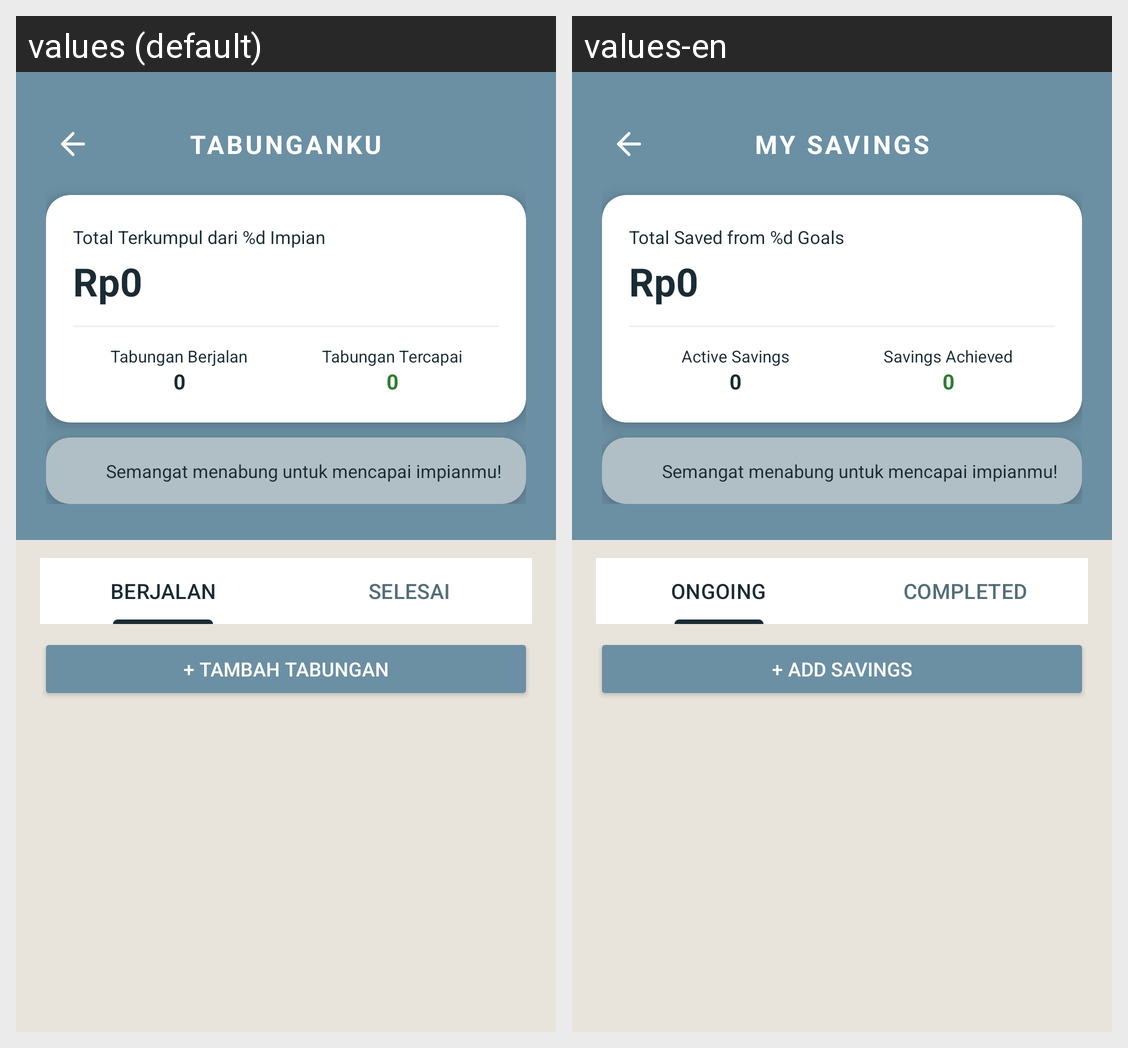

The Android screen above is rendered under two locales of the same app. Produce the string resources it draws, with the default and per-locale values.
Android screen res/layout/fragment_tabungan.xml rendered under 2 locales, left to right: values (default), values-en. Device: Nexus 5 (rendered at 1080×1920; each locale shown at half size, 540×960, under a caption strip naming it); theme Theme.AppMoneeGo.
Strings drawn on this screen, with the default value and each locale's value (text and hints the layout hard-codes, and strings that could not be matched under every locale, appear in the picture but are not listed):

title_tabunganku
  values: TABUNGANKU
  values-en: MY SAVINGS

label_total_terkumpul_impian
  values: Total Terkumpul dari %d Impian
  values-en: Total Saved from %d Goals

label_tabungan_berjalan
  values: Tabungan Berjalan
  values-en: Active Savings

label_tabungan_tercapai
  values: Tabungan Tercapai
  values-en: Savings Achieved

tab_berjalan
  values: BERJALAN
  values-en: ONGOING

tab_selesai
  values: SELESAI
  values-en: COMPLETED

btn_tambah_tabungan
  values: + Tambah tabungan
  values-en: + Add savings
